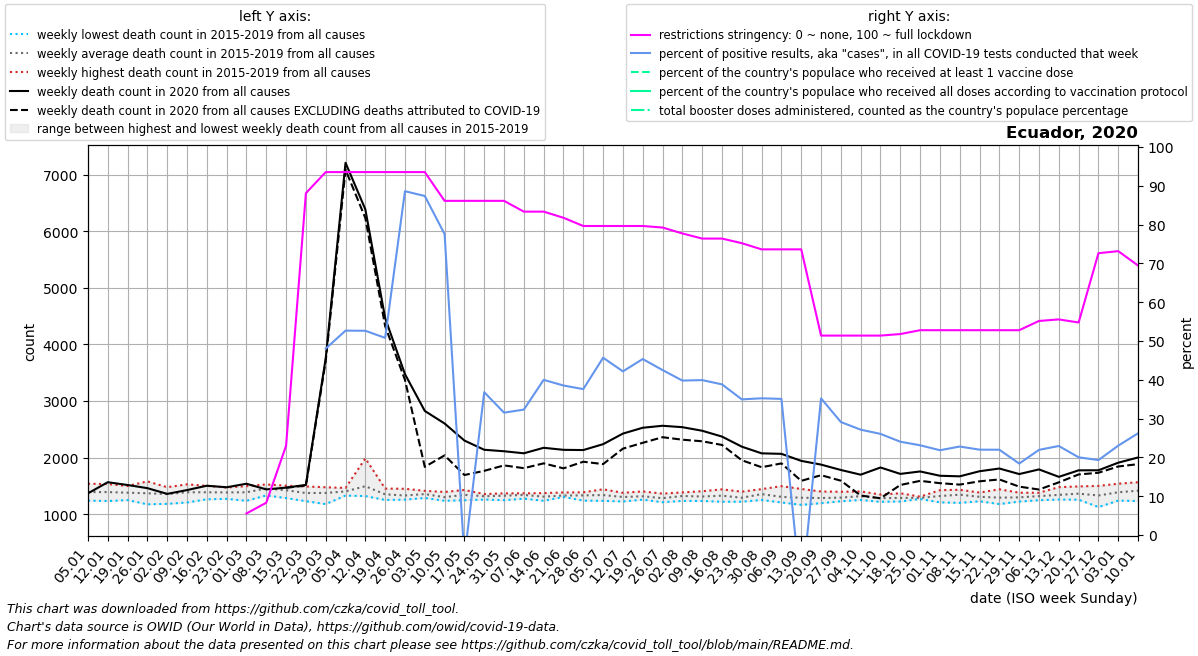

The file beside this chart, header and first rows:
date, location, time_unit, time, deaths_2010_all_ages, deaths_2011_all_ages, deaths_2012_all_ages, deaths_2013_all_ages, deaths_2014_all_ages, deaths_2015_all_ages, deaths_2016_all_ages, deaths_2017_all_ages, deaths_2018_all_ages, deaths_2019_all_ages, deaths_2020_all_ages, deaths_2021_all_ages, deaths_2022_all_ages, new_deaths, new_cases_smoothed, new_tests_smoothed, positive_test_percent, stringency_index, people_vaccinated, people_fully_vaccinated
2020-01-05, Ecuador, weekly, 1, , , , , , 1327, 1241, 1351, 1502, 1540, 1369, 2003, 1914, , , , , , , 
2020-01-12, Ecuador, weekly, 2, , , , , , 1234, 1270, 1426, 1496, 1534, 1566, 2194, 2250, , , , , , , 
2020-01-19, Ecuador, weekly, 3, , , , , , 1305, 1250, 1359, 1492, 1499, 1517, 2338, 2590, , , , , , , 
2020-01-26, Ecuador, weekly, 4, , , , , , 1176, 1265, 1303, 1581, 1528, 1461, 2203, 2450, , , , , , , 
2020-02-02, Ecuador, weekly, 5, , , , , , 1184, 1339, 1364, 1418, 1478, 1360, 2232, 2288, , , , , , , 
2020-02-09, Ecuador, weekly, 6, , , , , , 1208, 1391, 1423, 1395, 1529, 1427, 2211, 1962, , , , , , , 
2020-02-16, Ecuador, weekly, 7, , , , , , 1301, 1264, 1400, 1502, 1475, 1504, 2250, , , , , , , , 
2020-02-23, Ecuador, weekly, 8, , , , , , 1272, 1291, 1473, 1451, 1441, 1477, 2275, , , , , , , , 
2020-03-01, Ecuador, weekly, 9, , , , , , 1238, 1327, 1497, 1413, 1467, 1539, 2217, , , , , , 5.56, , 
2020-03-08, Ecuador, weekly, 10, , , , , , 1332, 1470, 1527, 1432, 1513, 1439, 2420, , , 4.857, , , 8.33, , 
2020-03-15, Ecuador, weekly, 11, , , , , , 1286, 1434, 1500, 1399, 1505, 1470, 2629, , 2.0, 8.714, , , 23.01, , 
2020-03-22, Ecuador, weekly, 12, , , , , , 1231, 1389, 1491, 1283, 1480, 1519, 2707, , 12.0, 275.7, , , 88.1, , 
2020-03-29, Ecuador, weekly, 13, , , , , , 1180, 1466, 1477, 1330, 1430, 3754, 2849, , 44.0, 1131, 1771, 48.04, 93.52, , 
2020-04-05, Ecuador, weekly, 14, , , , , , 1330, 1399, 1441, 1383, 1465, 7208, 3043, , 122.0, 1516, 2851, 52.67, 93.52, , 
2020-04-12, Ecuador, weekly, 15, , , , , , 1321, 1987, 1411, 1369, 1389, 6385, 3136, , 153.0, 2600, 4943, 52.63, 93.52, , 
2020-04-19, Ecuador, weekly, 16, , , , , , 1253, 1302, 1454, 1334, 1417, 4465, 3258, , 141.0, 2766, 5410, 50.8, 93.52, , 
2020-04-26, Ecuador, weekly, 17, , , , , , 1310, 1259, 1321, 1316, 1450, 3475, 3083, , 102.0, 7509, 7566, 88.59, 93.52, , 
2020-05-03, Ecuador, weekly, 18, , , , , , 1287, 1363, 1363, 1356, 1414, 2825, 2893, , 988.0, 9961, 11386, 87.36, 93.52, , 
2020-05-10, Ecuador, weekly, 19, , , , , , 1288, 1238, 1394, 1274, 1315, 2603, 2574, , 563.0, 4706, 5244, 77.54, 86.11, , 
2020-05-17, Ecuador, weekly, 20, , , , , , 1335, 1248, 1352, 1429, 1355, 2302, 2379, , 609.0, 705.6, 5789, -5.84, 86.11, , 
2020-05-24, Ecuador, weekly, 21, , , , , , 1340, 1260, 1357, 1286, 1349, 2139, 2182, , 372.0, 4058, 11020, 36.8, 86.11, , 
2020-05-31, Ecuador, weekly, 22, , , , , , 1366, 1293, 1362, 1248, 1370, 2113, 1989, , 250.0, 2970, 9458, 31.53, 86.11, , 
2020-06-07, Ecuador, weekly, 23, , , , , , 1345, 1276, 1364, 1370, 1350, 2077, 1973, , 263.0, 3049, 9347, 32.32, 83.33, , 
2020-06-14, Ecuador, weekly, 24, , , , , , 1238, 1242, 1344, 1357, 1374, 2174, 1931, , 275.0, 3742, 9368, 39.98, 83.33, , 
2020-06-21, Ecuador, weekly, 25, , , , , , 1322, 1333, 1306, 1309, 1385, 2138, 1909, , 327.0, 3985, 10350, 38.53, 81.74, , 
2020-06-28, Ecuador, weekly, 26, , , , , , 1318, 1241, 1342, 1388, 1377, 2134, 1826, , 206.0, 3973, 10532, 37.6, 79.63, , 
2020-07-05, Ecuador, weekly, 27, , , , , , 1291, 1237, 1313, 1415, 1441, 2238, 1879, , 352.0, 6172, 13459, 45.69, 79.63, , 
2020-07-12, Ecuador, weekly, 28, , , , , , 1243, 1226, 1379, 1368, 1308, 2425, 1808, , 266.0, 5602, 13236, 42.17, 79.63, , 
2020-07-19, Ecuador, weekly, 29, , , , , , 1285, 1258, 1317, 1324, 1404, 2528, 1739, , 266.0, 6625, 14614, 45.35, 79.63, , 
2020-07-26, Ecuador, weekly, 30, , , , , , 1213, 1248, 1312, 1283, 1365, 2563, 1767, , 202.0, 6637, 15616, 42.5, 79.23, , 
2020-08-02, Ecuador, weekly, 31, , , , , , 1236, 1243, 1386, 1376, 1372, 2538, 1615, , 221.0, 6114, 15376, 39.8, 77.71, , 
2020-08-09, Ecuador, weekly, 32, , , , , , 1235, 1308, 1262, 1355, 1407, 2475, 1580, , 186.0, 6512, 16283, 39.92, 76.39, , 
2020-08-16, Ecuador, weekly, 33, , , , , , 1221, 1238, 1306, 1440, 1436, 2372, 1545, , 148.0, 7564, 19479, 38.82, 76.39, , 
2020-08-23, Ecuador, weekly, 34, , , , , , 1252, 1267, 1222, 1318, 1399, 2194, 1612, , 240.0, 6951, 19879, 34.96, 75.2, , 
2020-08-30, Ecuador, weekly, 35, , , , , , 1252, 1346, 1294, 1444, 1444, 2076, 1565, , 245.0, 5967, 16951, 35.23, 73.61, , 
2020-09-06, Ecuador, weekly, 36, , , , , , 1209, 1213, 1258, 1361, 1497, 2067, 1524, , 169.0, 5054, 14416, 35.08, 73.61, , 
2020-09-13, Ecuador, weekly, 37, , , , , , 1166, 1245, 1227, 1373, 1447, 1943, 1537, , 352.5, -2451, 17435, -15.34, 73.61, , 
2020-09-20, Ecuador, weekly, 38, , , , , , 1196, 1280, 1259, 1296, 1402, 1877, 1495, , 187.0, 8917, 25710, 35.21, 51.39, , 
2020-09-27, Ecuador, weekly, 39, , , , , , 1240, 1250, 1230, 1352, 1398, 1782, 1602, , 189.0, 8312, 28599, 29.12, 51.39, , 
2020-10-04, Ecuador, weekly, 40, , , , , , 1252, 1309, 1310, 1403, 1325, 1699, 1491, , 368.0, 7238, 26629, 27.15, 51.39, , 
2020-10-11, Ecuador, weekly, 41, , , , , , 1234, 1303, 1220, 1315, 1349, 1826, 1544, , 544.0, 6345, 24368, 26.06, 51.39, , 
2020-10-18, Ecuador, weekly, 42, , , , , , 1226, 1226, 1293, 1326, 1371, 1713, 1470, , 196.0, 5803, 24148, 24.05, 51.79, , 
2020-10-25, Ecuador, weekly, 43, , , , , , 1278, 1270, 1285, 1311, 1306, 1756, 1465, , 166.0, 6691, 29347, 23.12, 52.78, , 
2020-11-01, Ecuador, weekly, 44, , , , , , 1210, 1282, 1319, 1370, 1426, 1680, 1459, , 131.0, 8854, 40691, 21.86, 52.78, , 
2020-11-08, Ecuador, weekly, 45, , , , , , 1201, 1395, 1309, 1394, 1432, 1670, 1575, , 146.0, 6097, 26689, 22.8, 52.78, , 
2020-11-15, Ecuador, weekly, 46, , , , , , 1229, 1303, 1288, 1337, 1384, 1760, 1593, , 178.0, 5704, 25946, 22, 52.78, , 
2020-11-22, Ecuador, weekly, 47, , , , , , 1180, 1242, 1261, 1344, 1441, 1808, 1582, , 193.0, 5417, 24761, 21.98, 52.78, , 
2020-11-29, Ecuador, weekly, 48, , , , , , 1224, 1232, 1325, 1331, 1381, 1710, 1513, , 222.0, 5525, 29949, 18.41, 52.78, , 
2020-12-06, Ecuador, weekly, 49, , , , , , 1248, 1295, 1329, 1380, 1350, 1792, 1628, , 355.0, 6954, 31695, 21.94, 55.16, , 
2020-12-13, Ecuador, weekly, 50, , , , , , 1260, 1267, 1260, 1447, 1479, 1661, 1630, , 97.0, 4573, 19963, 22.94, 55.56, , 
2020-12-20, Ecuador, weekly, 51, , , , , , 1257, 1370, 1341, 1492, 1359, 1776, 1710, , 73.0, 4061, 20415, 20.02, 54.77, , 
2020-12-27, Ecuador, weekly, 52, , , , , , 1242, 1447, 1342, 1501, 1127, 1777, 1769, , 44.0, 3688, 19149, 19.31, 72.62, , 
2021-01-03, Ecuador, weekly, 53, , , , , 1327, 1242, 1351, 1502, 1540, 1369, 1911, 1914, , 67.0, 4481, 19382, 23.03, 73.15, , 
2021-01-10, Ecuador, weekly, 1, , , , , 1234, 1241, 1426, 1496, 1534, 1566, 2003, 2250, , 118.0, 5840, 22282, 26.21, 69.44, , 
